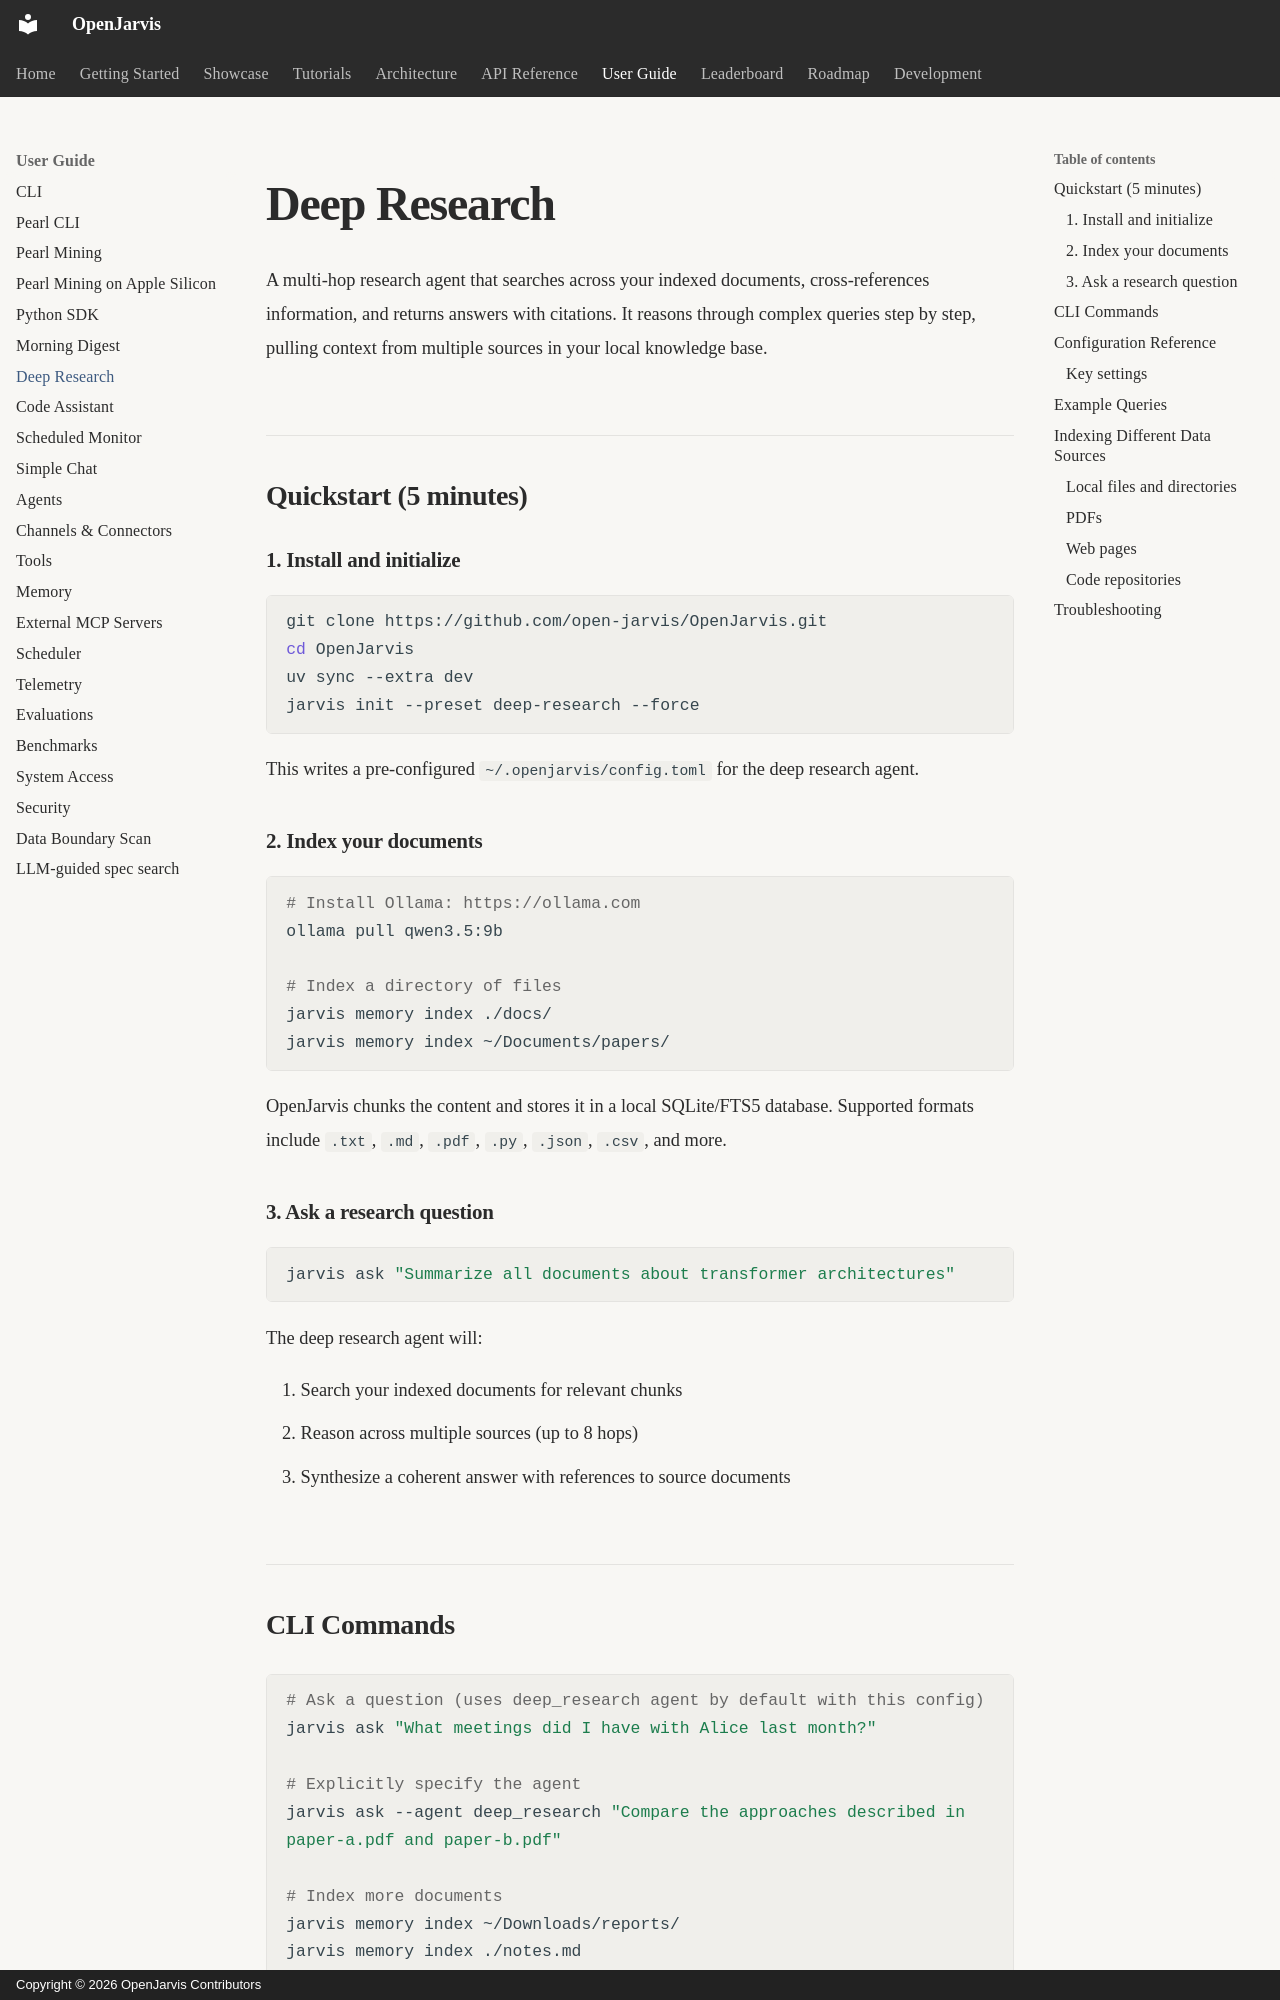

repository: islamawan297-bit/openjarvis-main · page: user-guide/deep-research/index.html · generator: mkdocs · copyright: Copyright © 2026 OpenJarvis Contributors

# Deep Research

A multi-hop research agent that searches across your indexed documents, cross-references information, and returns answers with citations. It reasons through complex queries step by step, pulling context from multiple sources in your local knowledge base.

## Quickstart (5 minutes)

### 1. Install and initialize

```bash
git clone https://github.com/open-jarvis/OpenJarvis.git
cd OpenJarvis
uv sync --extra dev
jarvis init --preset deep-research --force
```

This writes a pre-configured `~/.openjarvis/config.toml` for the deep research agent.

### 2. Index your documents

```bash
# Install Ollama: https://ollama.com
ollama pull qwen3.5:9b

# Index a directory of files
jarvis memory index ./docs/
jarvis memory index ~/Documents/papers/
```

OpenJarvis chunks the content and stores it in a local SQLite/FTS5 database. Supported formats include `.txt`, `.md`, `.pdf`, `.py`, `.json`, `.csv`, and more.

### 3. Ask a research question

```bash
jarvis ask "Summarize all documents about transformer architectures"
```

The deep research agent will:

1. Search your indexed documents for relevant chunks
2. Reason across multiple sources (up to 8 hops)
3. Synthesize a coherent answer with references to source documents

## CLI Commands

```bash
# Ask a question (uses deep_research agent by default with this config)
jarvis ask "What meetings did I have with Alice last month?"

# Explicitly specify the agent
jarvis ask --agent deep_research "Compare the approaches described in paper-a.pdf and paper-b.pdf"

# Index more documents
jarvis memory index ~/Downloads/reports/
jarvis memory index ./notes.md

# Search memory directly
jarvis memory search "project timeline"
jarvis memory search -k 20 "budget estimates"

# Check what's indexed
jarvis memory stats
```
